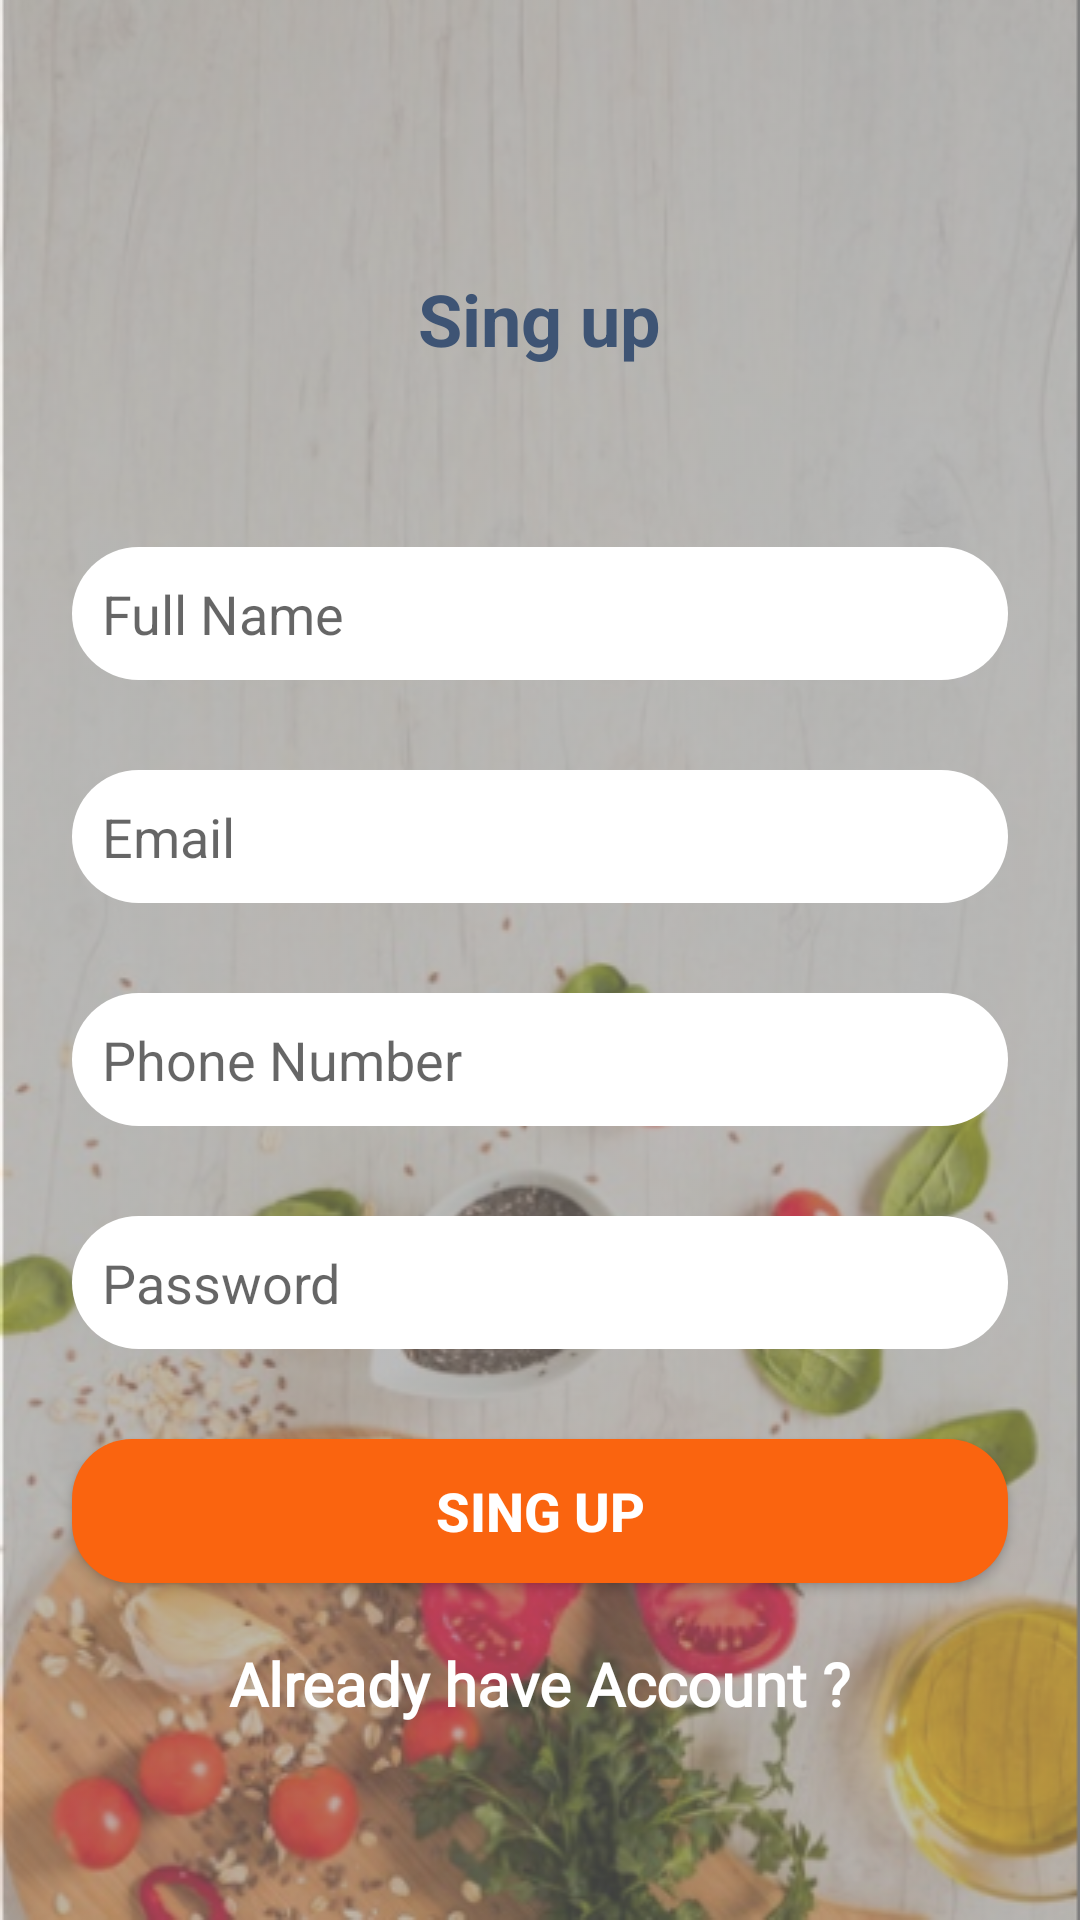

Android layout source for this screen:
<!-- AndroidManifest.xml: application theme AppTheme.NoActionBar -->
<!-- res/layout/activity_signup.xml -->
<?xml version="1.0" encoding="utf-8"?>
<RelativeLayout xmlns:android="http://schemas.android.com/apk/res/android"
    xmlns:app="http://schemas.android.com/apk/res-auto"
    xmlns:tools="http://schemas.android.com/tools"
    android:layout_width="match_parent"
    android:layout_height="match_parent"
    android:layout_centerInParent="true"
    android:layout_centerVertical="true"
    android:background="@drawable/background"
    tools:context=".Signup"


    >

    <TextView
        android:id="@+id/signup_text"
        android:layout_width="wrap_content"
        android:layout_height="wrap_content"
        android:layout_centerHorizontal="true"
        android:layout_marginTop="90dp"
        android:text="@string/sing_up"
        android:textColor="@color/color_text"
        android:textSize="24dp"
        android:textStyle="bold"


        />

    <EditText
        android:id="@+id/full_name"
        android:layout_width="match_parent"
        android:layout_height="wrap_content"
        android:layout_below="@+id/signup_text"
        android:layout_marginStart="24dp"
        android:layout_marginLeft="5dp"
        android:layout_marginTop="60dp"
        android:layout_marginEnd="24dp"
        android:layout_marginRight="5dp"
        android:layout_marginBottom="30dp"
        android:background="@drawable/rec_text"
        android:hint="@string/full_name"
        android:imeActionLabel="@string/action_sign_in_short"
        android:imeOptions="actionDone"
        android:inputType="textPersonName"
        android:padding="10dp"
        android:selectAllOnFocus="true"

        />


    <EditText
        android:id="@+id/email"
        android:layout_width="match_parent"
        android:layout_height="wrap_content"
        android:layout_below="@+id/full_name"
        android:layout_marginStart="24dp"
        android:layout_marginLeft="5dp"
        android:layout_marginEnd="24dp"
        android:layout_marginRight="5dp"
        android:layout_marginBottom="30dp"
        android:background="@drawable/rec_text"
        android:hint="@string/prompt_email"

        android:inputType="textEmailAddress"
        android:padding="10dp"

        android:selectAllOnFocus="true" />

    <EditText
        android:id="@+id/singup_phone"
        android:layout_width="match_parent"
        android:layout_height="wrap_content"
        android:layout_below="@+id/email"
        android:layout_marginStart="24dp"
        android:layout_marginLeft="5dp"
        android:layout_marginEnd="24dp"
        android:layout_marginRight="5dp"
        android:layout_marginBottom="30dp"
        android:background="@drawable/rec_text"
        android:hint="@string/phone_number"
        android:imeActionLabel="@string/action_sign_in_short"
        android:imeOptions="actionDone"
        android:inputType="phone"
        android:padding="10dp"
        android:selectAllOnFocus="true" />


    <EditText
        android:id="@+id/password"
        android:layout_width="match_parent"
        android:layout_height="wrap_content"
        android:layout_below="@+id/singup_phone"
        android:layout_marginStart="24dp"
        android:layout_marginLeft="5dp"
        android:layout_marginEnd="24dp"
        android:layout_marginRight="5dp"
        android:layout_marginBottom="30dp"
        android:background="@drawable/rec_text"

        android:hint="@string/prompt_password"
        android:imeActionLabel="@string/action_sign_in_short"
        android:imeOptions="actionDone"
        android:inputType="textPassword"
        android:padding="10dp"
        android:selectAllOnFocus="true" />

    <Button
        android:id="@+id/Singup"
        android:layout_width="match_parent"
        android:layout_height="wrap_content"
        android:layout_below="@+id/password"
        android:layout_centerHorizontal="true"
        android:layout_marginStart="24dp"
        android:layout_marginEnd="24dp"
        android:layout_marginBottom="20dp"
        android:background="@drawable/rec_btn"
        android:gravity="center"
        android:onClick="go_tologin"
        android:padding="10dp"
        android:text="@string/sing_up_btn"

        android:textColor="@color/wight"
        android:textSize="18sp"

        android:textStyle="bold" />

    <TextView
        android:layout_width="wrap_content"
        android:layout_height="wrap_content"
        android:layout_below="@+id/Singup"
        android:layout_centerHorizontal="true"
        android:fontFamily="@font/nirfont"
        android:gravity="center"
        android:onClick="Account_login"
        android:text="@string/already_have_account"
        android:textColor="@color/wight"
        android:textSize="20dp"
        android:textStyle="bold" />


</RelativeLayout>
<!-- resources referenced by this layout -->
<resources>
  <color name="color_text">#3E5474</color>
  <color name="wight">#fff</color>
  <!-- drawable background: png bitmap (drawable, 352614 bytes) -->
  <!-- drawable rec_btn (drawable-v24) -->
  <?xml version="1.0" encoding="utf-8"?>
  <shape xmlns:android="http://schemas.android.com/apk/res/android"
      android:shape="rectangle"
      >
  
  
  
  
              <padding android:bottom="10dp" android:left="10dp" android:right="10dp" android:top="10dp" />
              <corners android:radius="20dp" />
              <solid android:color="@color/colorPrimary" />
  
  
  
         
  
  
  
  
  </shape>
  <!-- drawable rec_text (drawable) -->
  <?xml version="1.0" encoding="utf-8"?>
  <shape xmlns:android="http://schemas.android.com/apk/res/android" android:shape="rectangle"
      >
      <solid android:color="@color/wight"/>
      <corners android:radius="50dp"/>
      <padding android:top="5dp" android:bottom="5dp" android:right="5dp" android:left="5dp"/>
  
  
  </shape>
  <string name="action_sign_in_short">Sign in</string>
  <string name="already_have_account">Already have Account ?</string>
  <string name="full_name">Full Name</string>
  <string name="phone_number">Phone Number</string>
  <string name="prompt_email">Email</string>
  <string name="prompt_password">Password</string>
  <string name="sing_up">Sing up</string>
  <string name="sing_up_btn">Sing Up</string>
  <style name="AppTheme.NoActionBar">
          <item name="windowActionBar">false</item>
          <item name="windowNoTitle">true</item>
          <item name="colorAccent">@color/colorPrimary</item>
  
  
  
  
      </style>
  <color name="colorPrimary">#FA640F</color>
</resources>
